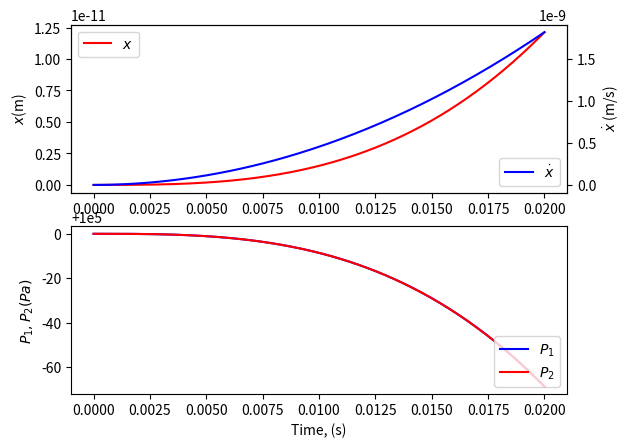

This figure's Python source:
# region imports
import numpy as np
from scipy.integrate import solve_ivp
import matplotlib.pyplot as plt
# endregion

# region functions
def ode_system(t, X, *params):
    '''
    The ode system is defined in terms of state variables.
    I have as unknowns:
    x: position of the piston (This is not strictly needed unless I want to know x(t))
    xdot: velocity of the piston
    p1: pressure on right of piston
    p2: pressure on left of the piston
    For initial conditions, we see: x=x0=0, xdot=0, p1=p1_0=p_a, p2=p2_0=p_a
    :param X: The list of state variables.
    :param t: The time for this instance of the function.
    :param params: the list of physical constants for the system.
    :return: The list of derivatives of the state variables.
    '''
    #unpack the parameters
    A, Cd, ps, pa, V, beta, rho, Kvalve, m, y=params

    #state variables
    #X[0]=x
    #X[1]=xdot
    #X[2]=p1
    #X[3]=p2

    #calculate derivitives
    #conveniently rename the state variables
    x = X[0]  # Piston position
    xdot = X[1]  # Piston velocity
    p1 = X[2]  # Pressure on right side of piston
    p2 = X[3]  # Pressure on left side of piston

    #use my equations from the assignment
    xddot = (p1 - p2) * A / m
    p1dot = (y * Kvalve * (ps - p1) - rho * A * xdot * beta / V)
    p2dot = (-y * Kvalve * (p2 - pa) - rho * A * xdot * beta / V)

    #return the list of derivatives of the state variables
    return [xdot, xddot, p1dot, p2dot]

def main():
    #After some trial and error, I found all the action seems to happen in the first 0.02 seconds
    t=np.linspace(0,0.02,200)
    tspan = (t[0], t[-1])
    #myargs=(A, Cd, Ps, Pa, V, beta, rho, Kvalve, m, y)
    myargs=(4.909E-4, 0.6, 1.4E7,1.0E5,1.473E-4,2.0E9,850.0,2.0E-5,30, 0.002)
    #because the solution calls for x, xdot, p1 and p2, I make these the state variables X[0], X[1], X[2], X[3]
    #ic=[x=0, xdot=0, p1=pa, p2=pa]
    pa = myargs[3]  # pa = given atmospheric pressure
    ic = [0, 0, pa, pa]
    #call odeint with ode_system as callback
    sln=solve_ivp(ode_system, tspan, ic, args=myargs, t_eval=t)

    #unpack result into meaningful names
    xvals=sln.y[0]
    xdot = sln.y[1]
    p1 = sln.y[2]
    p2 = sln.y[3]

    #plot the result
    plt.subplot(2, 1, 1)
    plt.subplot(2, 1, 1)
    plt.plot(t, xvals, 'r-', label='$x$')
    plt.ylabel('$x$(m)')
    plt.legend(loc='upper left')

    ax2=plt.twinx()
    ax2.plot(t, xdot, 'b-', label='$\dot{x}$')
    plt.ylabel('$\dot{x}$ (m/s)')
    plt.legend(loc='lower right')

    plt.subplot(2,1,2)
    plt.plot(t, p1, 'b-', label='$P_1$')
    plt.plot(t, p2, 'r-', label='$P_2$')
    plt.legend(loc='lower right')
    plt.xlabel('Time, (s)')
    plt.ylabel('$P_1, P_2 (Pa)$')

    plt.show()
# endregion

# region function calls
if __name__=="__main__":
    main()
# endregion